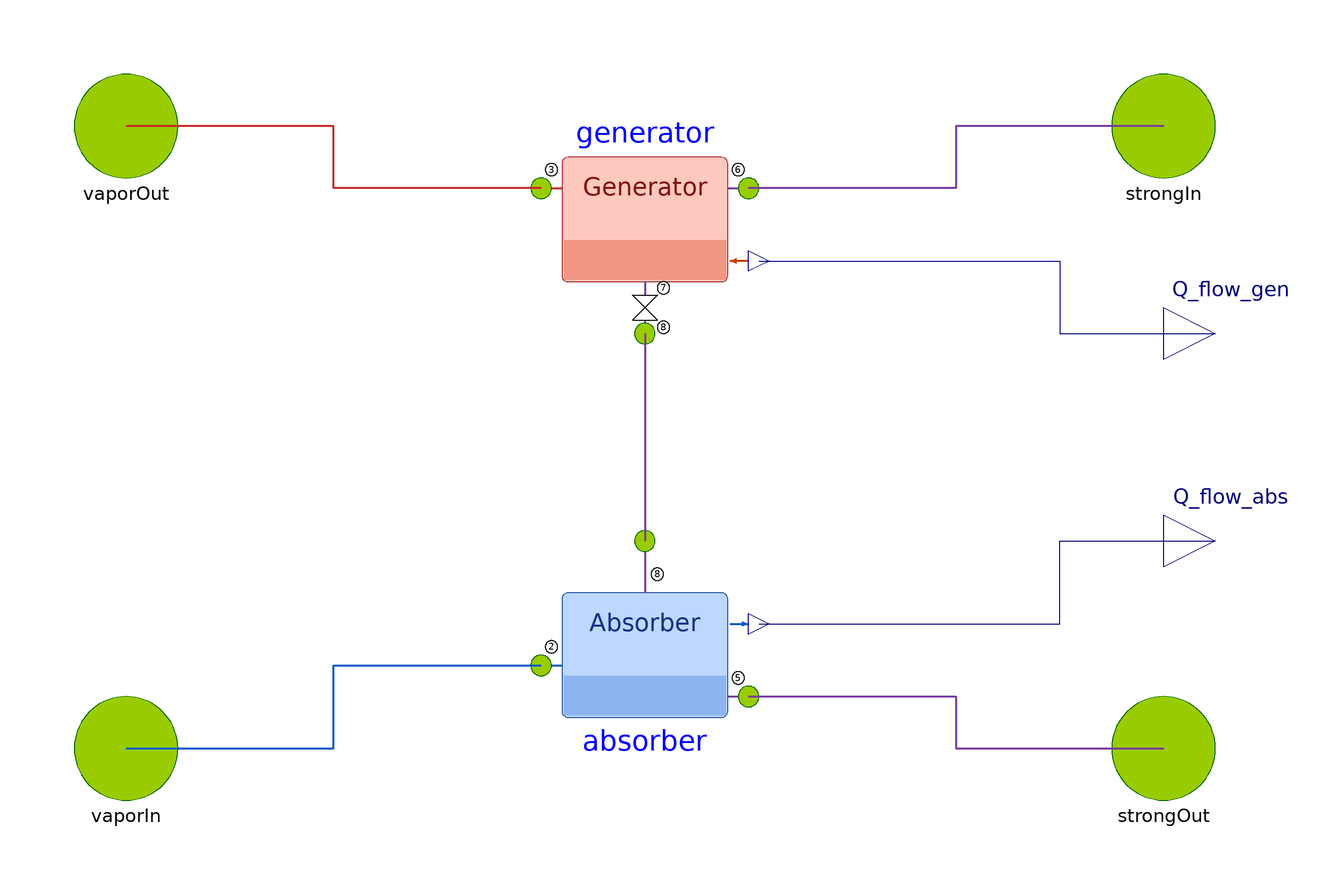

The Modelica model whose source follows is shown above as a component diagram (icons at their Placement, wires along their Line points).

model AbsorberGenerator
    "Generator + absorber (with integrated solution valve) for connection to TIL components"
    extends AbsorberGeneratorTIL.Interfaces.PartialNH3H2O;
    import SI = Modelica.Units.SI;

    // ---------------- Generator ----------------
    parameter Boolean specifyGeneratorPressure = false
      "= true: P_gen is known and the generator temperature is calculated"
      annotation (Dialog(group="Generator"), choices(checkBox=true), Evaluate=true);
    parameter SI.Temperature T_gen = 273.15 + 90 "Generator temperature"
      annotation (Dialog(group="Generator", enable=not specifyGeneratorPressure));
    parameter SI.AbsolutePressure P_gen = 1.6e6 "Generator pressure"
      annotation (Dialog(group="Generator", enable=specifyGeneratorPressure));

    // ---------------- Absorber ----------------
    parameter Boolean specifyStrongConcentration = false
      "= true: strong-solution NH3 fraction is known and the absorber pressure is calculated"
      annotation (Dialog(group="Absorber"), choices(checkBox=true), Evaluate=true);
    parameter SI.Temperature T_abs = 273.15 + 32 "Absorber temperature"
      annotation (Dialog(group="Absorber"));
    parameter SI.AbsolutePressure P_abs = 400e3 "Absorber pressure"
      annotation (Dialog(group="Absorber", enable=not specifyStrongConcentration));
    parameter Real X_strong = 0.47 "Strong-solution NH3 mass fraction"
      annotation (Dialog(group="Absorber", enable=specifyStrongConcentration));

    // ---------------- Vapor connections ----------------
    parameter Boolean idealVaporPorts = false
      "= true: no pressure drop between generator/condenser and evaporator/absorber"
      annotation (Dialog(group="Vapor connections"), choices(checkBox=true), Evaluate=true);
    parameter SI.PressureDifference dp_vapor_nominal = 1e3
      "Vapor-line pressure drop at nominal flow"
      annotation (Dialog(group="Vapor connections", enable=not idealVaporPorts));
    parameter SI.MassFlowRate m_flow_vapor_nominal = 0.05
      "Nominal refrigerant flow"
      annotation (Dialog(group="Vapor connections", enable=not idealVaporPorts));

    // ---------------- Start values ----------------
    parameter SI.AbsolutePressure p_gen_start = 1.6e6 "Generator pressure"
      annotation (Dialog(tab="Initialization"));
    parameter SI.AbsolutePressure p_abs_start = 400e3 "Absorber pressure"
      annotation (Dialog(tab="Initialization"));
    parameter Real X3_start = 0.97 "Refrigerant vapor NH3 fraction"
      annotation (Dialog(tab="Initialization"));
    parameter Real X5_start = 0.47 "Strong-solution NH3 fraction"
      annotation (Dialog(tab="Initialization"));
    parameter Real X7_start = 0.38 "Weak-solution NH3 fraction"
      annotation (Dialog(tab="Initialization"));
    parameter SI.MassFlowRate m_r_start = 0.05 "Refrigerant flow"
      annotation (Dialog(tab="Initialization"));
    parameter SI.MassFlowRate m_ss_start = 0.33 "Strong-solution flow"
      annotation (Dialog(tab="Initialization"));

    // ---------------- Connectors ----------------
    AbsorberGeneratorTIL.Interfaces.VLEFluidPort vaporOut
      "Refrigerant vapor to the condenser (state 3)"
      annotation (Placement(transformation(extent={{-110,50},{-90,70}})));
    AbsorberGeneratorTIL.Interfaces.VLEFluidPort vaporIn
      "Refrigerant from the evaporator (state 2)"
      annotation (Placement(transformation(extent={{-110,-70},{-90,-50}})));
    AbsorberGeneratorTIL.Interfaces.VLEFluidPort strongIn
      "Strong solution from the pump outlet (state 6)"
      annotation (Placement(transformation(extent={{90,50},{110,70}})));
    AbsorberGeneratorTIL.Interfaces.VLEFluidPort strongOut
      "Strong solution to the pump inlet (state 5)"
      annotation (Placement(transformation(extent={{90,-70},{110,-50}})));
    Modelica.Blocks.Interfaces.RealOutput Q_flow_gen(unit="W") "Generator heat input"
      annotation (Placement(transformation(extent={{100,10},{120,30}})));
    Modelica.Blocks.Interfaces.RealOutput Q_flow_abs(unit="W") "Absorber heat rejection"
      annotation (Placement(transformation(extent={{100,-30},{120,-10}})));

    // ---------------- Sub-components ----------------
    AbsorberGeneratorTIL.Components.Generator generator(
      final vleFluidType=vleFluidType,
      final xiIsWater=xiIsWater,
      final specifyPressure=specifyGeneratorPressure,
      final T_gen=T_gen,
      final P_gen=P_gen,
      final idealVaporPort=idealVaporPorts,
      final dp_vapor_nominal=dp_vapor_nominal,
      final m_flow_vapor_nominal=m_flow_vapor_nominal,
      final p_start=p_gen_start,
      final X3_start=X3_start,
      final X7_start=X7_start,
      final m_r_start=m_r_start,
      final m_ss_start=m_ss_start)
      annotation (Placement(transformation(extent={{-20,20},{20,60}})));
    AbsorberGeneratorTIL.Components.Absorber absorber(
      final vleFluidType=vleFluidType,
      final xiIsWater=xiIsWater,
      final specifyConcentration=specifyStrongConcentration,
      final T_abs=T_abs,
      final P_abs=P_abs,
      final X_strong=X_strong,
      final idealVaporPort=idealVaporPorts,
      final dp_vapor_nominal=dp_vapor_nominal,
      final m_flow_vapor_nominal=m_flow_vapor_nominal,
      final p_start=p_abs_start,
      final X5_start=X5_start,
      final m_r_start=m_r_start,
      final m_ss_start=m_ss_start)
      annotation (Placement(transformation(extent={{-20,-60},{20,-20}})));

    // ---------------- Results ----------------
    SI.AbsolutePressure P_high = generator.p_gen
      "Generator pressure (result unless specifyGeneratorPressure)";
    SI.AbsolutePressure P_low = absorber.p_abs "Absorber pressure";
    SI.Temperature T_generator = generator.T_gen_actual "Generator temperature";
    SI.MassFlowRate m_refrigerant = generator.m_r "Refrigerant flow (result)";
    SI.MassFlowRate m_strong = generator.m_ss "Strong-solution flow (set by the pump)";
    SI.MassFlowRate m_weak = generator.m_ws "Weak-solution flow";
    Real circulationRatio = m_strong/max(m_refrigerant, 1e-8)
      "Strong-solution flow per unit refrigerant flow";
    Real X_refrigerant = generator.X3 "Refrigerant vapor NH3 mass fraction";
    Real X_strongSolution = absorber.X5 "Strong-solution NH3 mass fraction";
    Real X_weakSolution = generator.X7 "Weak-solution NH3 mass fraction";

  equation
    connect(strongIn, generator.strongIn)
      annotation (Line(points={{100,60},{60,60},{60,48},{20,48}}, color={120,60,160}, thickness=0.5));
    connect(generator.vaporOut, vaporOut)
      annotation (Line(points={{-20,48},{-60,48},{-60,60},{-100,60}}, color={200,40,40}, thickness=0.5));
    connect(generator.weakOut, absorber.weakIn)
      annotation (Line(points={{0,20},{0,-20}}, color={120,60,160}, thickness=0.5));
    connect(vaporIn, absorber.vaporIn)
      annotation (Line(points={{-100,-60},{-60,-60},{-60,-44},{-20,-44}}, color={0,90,200}, thickness=0.5));
    connect(absorber.strongOut, strongOut)
      annotation (Line(points={{20,-50},{60,-50},{60,-60},{100,-60}}, color={120,60,160}, thickness=0.5));
    connect(generator.Q_flow_gen, Q_flow_gen)
      annotation (Line(points={{22,34},{80,34},{80,20},{110,20}}, color={0,0,127}));
    connect(absorber.Q_flow_abs, Q_flow_abs)
      annotation (Line(points={{22,-36},{80,-36},{80,-20},{110,-20}}, color={0,0,127}));

    annotation (
      Icon(coordinateSystem(preserveAspectRatio=false), graphics={
          Rectangle(extent={{-100,100},{100,-100}}, lineColor={95,95,95},
            fillColor={250,250,250}, fillPattern=FillPattern.Solid, radius=6),
          // generator
          Rectangle(extent={{-60,90},{60,30}}, lineColor={170,40,40},
            fillColor={255,200,190}, fillPattern=FillPattern.Solid),
          Rectangle(extent={{-58,50},{58,32}}, pattern=LinePattern.None,
            fillColor={240,150,130}, fillPattern=FillPattern.Solid),
          Text(extent={{-56,84},{56,56}}, textColor={130,20,20}, textString="Generator"),
          // absorber
          Rectangle(extent={{-60,-30},{60,-90}}, lineColor={30,80,160},
            fillColor={190,215,255}, fillPattern=FillPattern.Solid),
          Rectangle(extent={{-58,-70},{58,-88}}, pattern=LinePattern.None,
            fillColor={140,180,240}, fillPattern=FillPattern.Solid),
          Text(extent={{-56,-36},{56,-64}}, textColor={20,50,130}, textString="Absorber"),
          // weak solution through the integrated solution valve
          Line(points={{-40,30},{-40,-30}}, color={120,60,160}, thickness=0.5),
          Polygon(points={{-50,10},{-30,10},{-40,0},{-50,10}}, lineColor={0,0,0},
            fillColor={255,255,255}, fillPattern=FillPattern.Solid),
          Polygon(points={{-50,-10},{-30,-10},{-40,0},{-50,-10}}, lineColor={0,0,0},
            fillColor={255,255,255}, fillPattern=FillPattern.Solid),
          // refrigerant ports (left)
          Line(points={{-100,60},{-60,60}}, color={200,40,40}, thickness=0.5),
          Line(points={{-100,-60},{-60,-60}}, color={0,90,200}, thickness=0.5),
          Text(extent={{-98,76},{-62,66}}, textColor={200,40,40}, textString="to condenser"),
          Text(extent={{-98,-66},{-62,-76}}, textColor={0,90,200}, textString="from evaporator"),
          // strong-solution ports (right, to the external pump)
          Line(points={{60,60},{100,60}}, color={120,60,160}, thickness=0.5),
          Line(points={{60,-60},{100,-60}}, color={120,60,160}, thickness=0.5),
          Text(extent={{62,76},{98,66}}, textColor={120,60,160}, textString="from pump"),
          Text(extent={{62,-66},{98,-76}}, textColor={120,60,160}, textString="to pump"),
          // heat outputs
          Text(extent={{64,28},{98,12}}, textColor={200,60,0}, textString="Q_gen"),
          Text(extent={{64,-12},{98,-28}}, textColor={0,90,200}, textString="Q_abs"),
          // state labels
          Ellipse(extent={{-86,44},{-74,56}}, lineColor={0,0,0}, fillColor={255,255,255},
            fillPattern=FillPattern.Solid),
          Text(extent={{-86,44},{-74,56}}, textColor={0,0,0}, textString="3"),
          Ellipse(extent={{-86,-56},{-74,-44}}, lineColor={0,0,0}, fillColor={255,255,255},
            fillPattern=FillPattern.Solid),
          Text(extent={{-86,-56},{-74,-44}}, textColor={0,0,0}, textString="2"),
          Ellipse(extent={{74,44},{86,56}}, lineColor={0,0,0}, fillColor={255,255,255},
            fillPattern=FillPattern.Solid),
          Text(extent={{74,44},{86,56}}, textColor={0,0,0}, textString="6"),
          Ellipse(extent={{74,-56},{86,-44}}, lineColor={0,0,0}, fillColor={255,255,255},
            fillPattern=FillPattern.Solid),
          Text(extent={{74,-56},{86,-44}}, textColor={0,0,0}, textString="5"),
          Ellipse(extent={{-28,14},{-16,26}}, lineColor={0,0,0}, fillColor={255,255,255},
            fillPattern=FillPattern.Solid),
          Text(extent={{-28,14},{-16,26}}, textColor={0,0,0}, textString="7"),
          Ellipse(extent={{-28,-26},{-16,-14}}, lineColor={0,0,0}, fillColor={255,255,255},
            fillPattern=FillPattern.Solid),
          Text(extent={{-28,-26},{-16,-14}}, textColor={0,0,0}, textString="8"),
          Text(extent={{-150,140},{150,104}}, textColor={0,0,255}, textString="%name")}),
      Diagram(coordinateSystem(preserveAspectRatio=false)),
      Documentation(info="<html>
<p>Generator and absorber of a single-effect NH3-H2O absorption cycle, steady state
(no fluid storage). Its ports carry the same p, m_flow, h_outflow and xi_outflow as
TIL's VLEFluid connector. The solution expansion
valve (7 &rarr; 8) is built in. The solution pump, condenser, refrigerant throttling
valve and evaporator are connected from outside, for example TIL components.</p>
<h4>Connections</h4>
<ul>
<li><b>vaporOut</b> (state 3) &rarr; condenser inlet</li>
<li><b>vaporIn</b> (state 2) &larr; evaporator outlet</li>
<li><b>strongOut</b> (state 5) &rarr; pump inlet</li>
<li><b>strongIn</b> (state 6) &larr; pump outlet</li>
</ul>
<h4>Who sets what</h4>
<table border=\"1\" cellpadding=\"3\">
<tr><th>Quantity</th><th>Set by</th></tr>
<tr><td>Strong-solution flow</td><td>pump (known)</td></tr>
<tr><td>Pump pressure rise and outlet state</td><td>pump (result: it delivers whatever the generator pressure is)</td></tr>
<tr><td>Generator pressure P_gen</td><td>result: generator equilibrium at T_gen + refrigerant valve flow law</td></tr>
<tr><td>Refrigerant flow</td><td>result: ammonia balance of the generator</td></tr>
<tr><td>Absorber pressure P_abs</td><td>known (stands in for the system charge)</td></tr>
<tr><td>Weak-solution flow</td><td>result: generator mass balance</td></tr>
</table>
<p>Knowns of this component: T_gen, T_abs and P_abs. Use the check boxes to swap
T_gen for P_gen, or P_abs for the strong-solution concentration.</p>
<p>Without solution storage, a steady-state cycle has one free level (the total
ammonia charge). P_abs fixes it. Removing P_abs needs a dynamic absorber with
liquid inventory.</p>
<h4>Vapor connections</h4>
<p>By default the vapor ports have a small linear pressure drop
(dp_vapor_nominal at m_flow_vapor_nominal). This makes the ports flow-type, so
they connect cleanly to TIL heat exchangers that carry their own pressure state.
Set idealVaporPorts = true for no pressure drop.</p>
<h4>Dynamic TIL components</h4>
<p>This component stores no mass. With dynamic TIL heat exchangers, the absorber
acts as a pressure reference (like a TIL boundary). absorber.massImbalance and
absorber.ammoniaImbalance show the mismatch during transients; both are zero at
steady state.</p>
</html>"));
  end AbsorberGenerator;